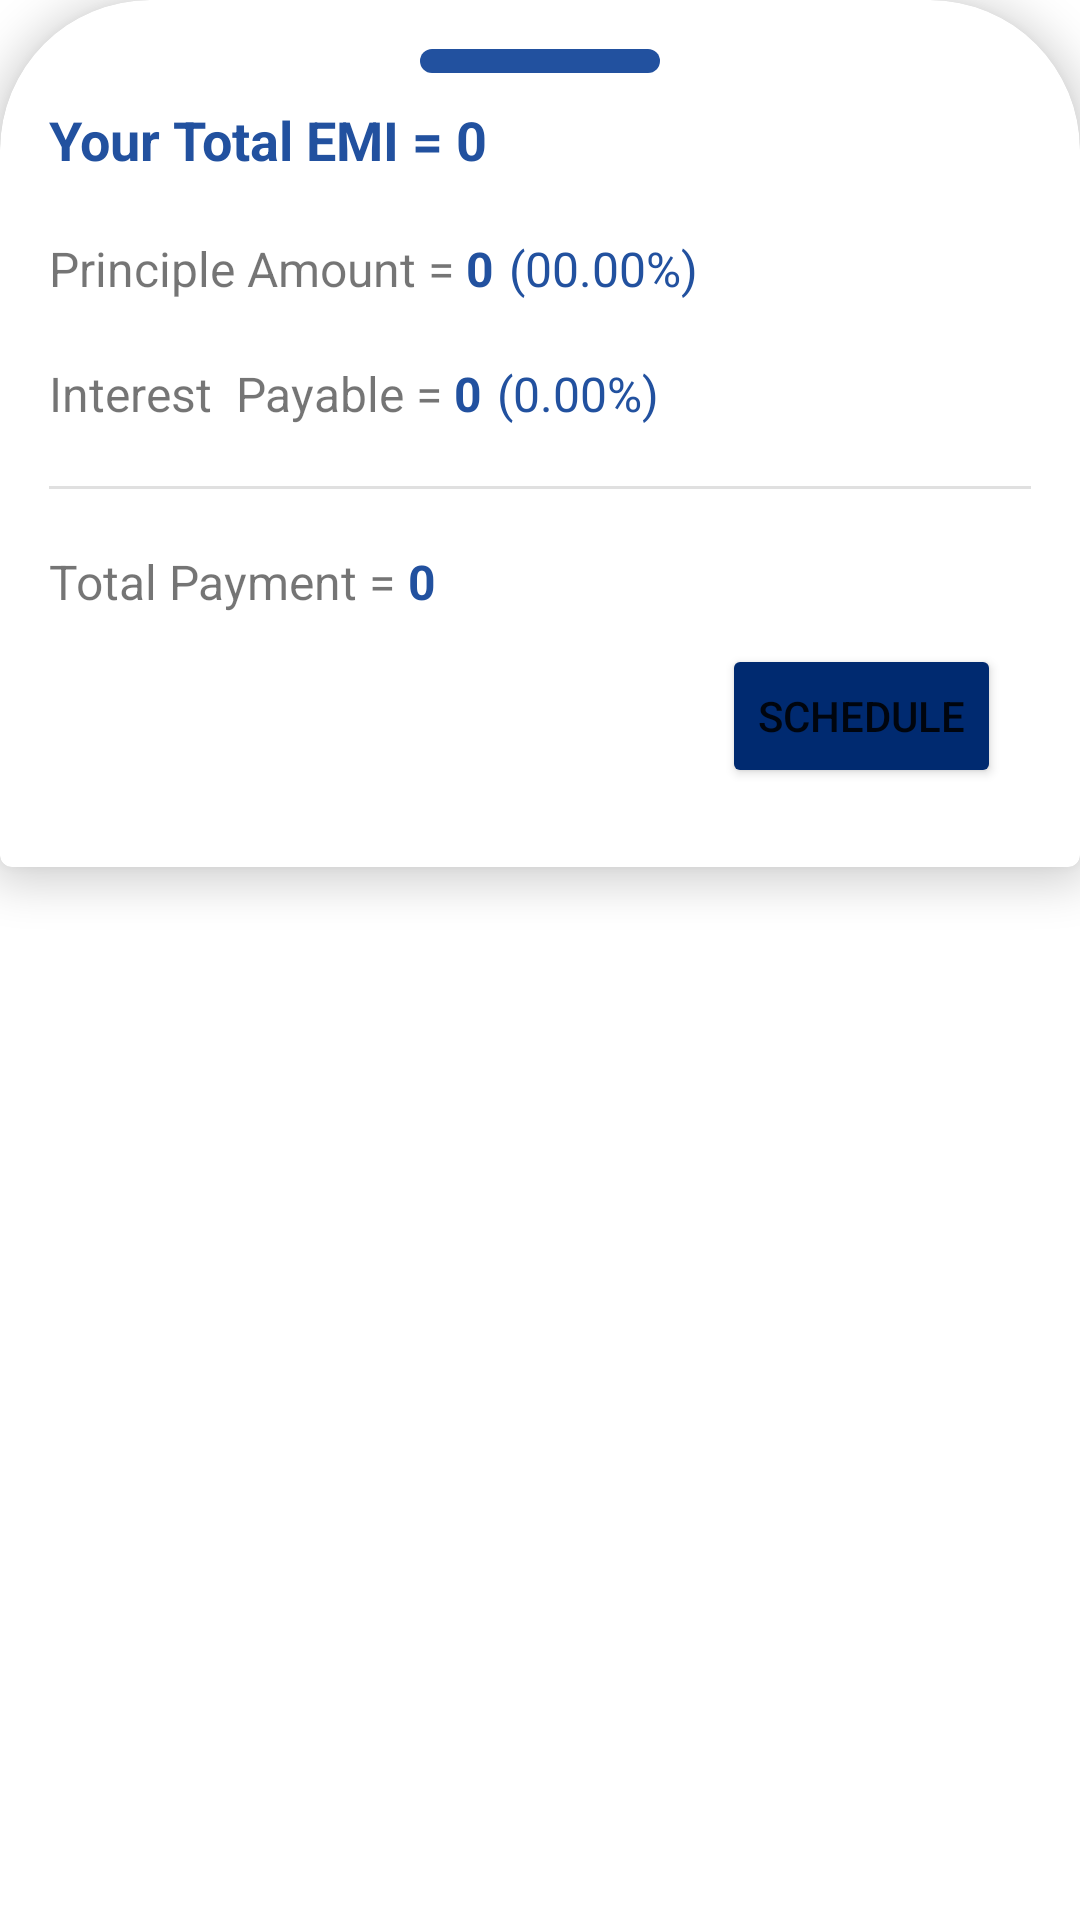

Reconstruct the res/layout file that produces this screen, plus the resources it refers to.
<!-- AndroidManifest.xml: application theme Theme.Emi_Calculator -->
<!-- res/layout/emi_cal_bottom_sheet.xml -->
<?xml version="1.0" encoding="utf-8"?>
<LinearLayout
    xmlns:android="http://schemas.android.com/apk/res/android"
    xmlns:app="http://schemas.android.com/apk/res-auto"
    android:layout_width="match_parent"
    android:layout_height="wrap_content"
    android:orientation="vertical"
    android:id="@+id/bottom_sheet_linear"
    android:background="@android:color/transparent"
    app:layout_behavior="@string/bottom_sheet_behavior"
    app:behavior_hideable="false"
    app:behavior_peekHeight="100dp"
    >


    <com.google.android.material.card.MaterialCardView
        android:layout_width="match_parent"
        android:layout_height="wrap_content"
        app:cardElevation="8dp"
        style="@style/MyCardView"
        android:elevation="20dp"
        >

        <LinearLayout
            android:layout_width="match_parent"
            android:layout_height="match_parent"
            android:orientation="vertical"
            android:padding="2dp"
            >


            <View
                android:layout_width="80dp"
                android:layout_height="8dp"
                android:background="@drawable/view_bottom"
                android:layout_gravity="center"
                android:layout_marginBottom="10dp"

                />

            <LinearLayout
                android:layout_width="match_parent"
                android:layout_height="wrap_content"
                android:orientation="horizontal"
                >
                <TextView
                    android:id="@+id/bottomheadtext"
                    android:layout_width="wrap_content"
                    android:layout_height="wrap_content"
                    android:text="Your Total EMI = "
                    android:textColor="@color/primaryColor"
                    android:textStyle="bold"
                    android:textSize="18dp"
                    />
                <TextView
                    android:layout_width="wrap_content"
                    android:layout_height="wrap_content"
                    android:text="0"
                    android:textStyle="bold"
                    android:textColor="@color/primaryColor"
                    android:id="@+id/totalhead_tv"
                    android:textSize="18dp"
                    />

            </LinearLayout>








            <LinearLayout
                android:layout_width="match_parent"
                android:layout_height="wrap_content"
                android:orientation="horizontal"
                android:layout_marginTop="20dp"
                >
                <TextView
                    android:layout_width="wrap_content"
                    android:layout_height="wrap_content"
                    android:text="Principle Amount = "
                    android:textSize="16dp"
                    />

                <TextView
                    android:layout_width="wrap_content"
                    android:layout_height="wrap_content"
                    android:text="0"
                    android:textStyle="bold"
                    android:textSize="16dp"
                    android:textColor="@color/primaryColor"
                    android:id="@+id/p_tv"
                    />

                <TextView
                    android:id="@+id/principle_percentage"
                    android:layout_width="wrap_content"
                    android:layout_height="wrap_content"
                    android:text="(00.00%)"
                    android:textSize="16dp"
                    android:layout_marginLeft="5dp"
                    android:textColor="@color/primaryColor"
                    />



            </LinearLayout>
            <LinearLayout
                android:layout_width="match_parent"
                android:layout_height="wrap_content"
                android:orientation="horizontal"
                android:layout_marginTop="20dp"
                >
                <TextView
                    android:layout_width="wrap_content"
                    android:layout_height="wrap_content"
                    android:text="Interest  Payable = "
                    android:textSize="16dp"
                    />

                <TextView
                    android:layout_width="wrap_content"
                    android:layout_height="wrap_content"
                    android:text="0"
                    android:textSize="16dp"
                    android:id="@+id/i_tv"
                    android:textStyle="bold"
                    android:textColor="@color/primaryColor"
                    />


                <TextView
                    android:layout_width="wrap_content"
                    android:layout_height="wrap_content"
                    android:text="(0.00%)"
                    android:textSize="16dp"
                    android:id="@+id/interest_percentage"
                    android:layout_marginLeft="5dp"
                    android:textColor="@color/primaryColor"
                    />



            </LinearLayout>
            <com.google.android.material.divider.MaterialDivider
                android:layout_width="match_parent"
                android:layout_height="wrap_content"
                android:layout_marginTop="20dp"

                />
            <LinearLayout
                android:layout_width="match_parent"
                android:layout_height="wrap_content"
                android:orientation="horizontal"
                android:layout_marginTop="20dp"
                >
                <TextView
                    android:layout_width="wrap_content"
                    android:layout_height="wrap_content"
                    android:textSize="16dp"
                    android:text="Total Payment = "
                    />

                <TextView
                    android:layout_width="wrap_content"
                    android:layout_height="wrap_content"
                    android:text="0"
                    android:textSize="16dp"
                    android:textStyle="bold"
                    android:id="@+id/ta_tv"
                    android:textColor="@color/primaryColor"
                    />






            </LinearLayout>

            <Button
                android:id="@+id/schedule"
                android:layout_width="wrap_content"
                android:layout_height="wrap_content"
                android:backgroundTint="@color/primaryDarkColor"
                android:text="@string/schedule"
                android:layout_gravity="end"
                android:layout_margin="10dp"/>




        </LinearLayout>

    </com.google.android.material.card.MaterialCardView>

</LinearLayout>
<!-- resources referenced by this layout -->
<resources>
  <color name="primaryColor">#22519f</color>
  <color name="primaryDarkColor">#002a70</color>
  <!-- drawable view_bottom (drawable) -->
  <?xml version="1.0" encoding="utf-8"?>
  <shape xmlns:android="http://schemas.android.com/apk/res/android">
  
  
      <solid
          android:color="@color/primaryColor"
          />
      <corners
          android:radius="60dp"/>
  
  </shape>
  <string name="schedule">Schedule</string>
  <style name="MyCardView" parent="@style/Widget.MaterialComponents.CardView">
          <item name="shapeAppearanceOverlay">@style/ShapeAppearanceOverlay.MaterialCardView.Cut</item>
      </style>
  <style name="Theme.Emi_Calculator" parent="Theme.MaterialComponents.DayNight.NoActionBar">
          
          <item name="colorPrimary">@color/purple_500</item>
          <item name="colorPrimaryVariant">@color/purple_700</item>
          <item name="colorOnPrimary">@color/white</item>
          
          <item name="colorSecondary">@color/teal_200</item>
          <item name="colorSecondaryVariant">@color/teal_700</item>
          <item name="colorOnSecondary">@color/black</item>
          
          <item name="android:statusBarColor" tools:targetApi="l">?attr/colorPrimaryVariant</item>
  
          
      </style>
  <style name="ShapeAppearanceOverlay.MaterialCardView.Cut" parent="">
          <item name="cornerFamily">rounded</item>
          <item name="cornerSizeTopRight">50dp</item>
          <item name="cornerSizeTopLeft">50dp</item>
  
      </style>
  <color name="purple_500">#002a70</color>
  <color name="purple_700">#002a70</color>
  <color name="white">#FFFFFFFF</color>
  <color name="teal_200">#1565c0</color>
  <color name="teal_700">#FF018786</color>
  <color name="black">#FF000000</color>
</resources>
